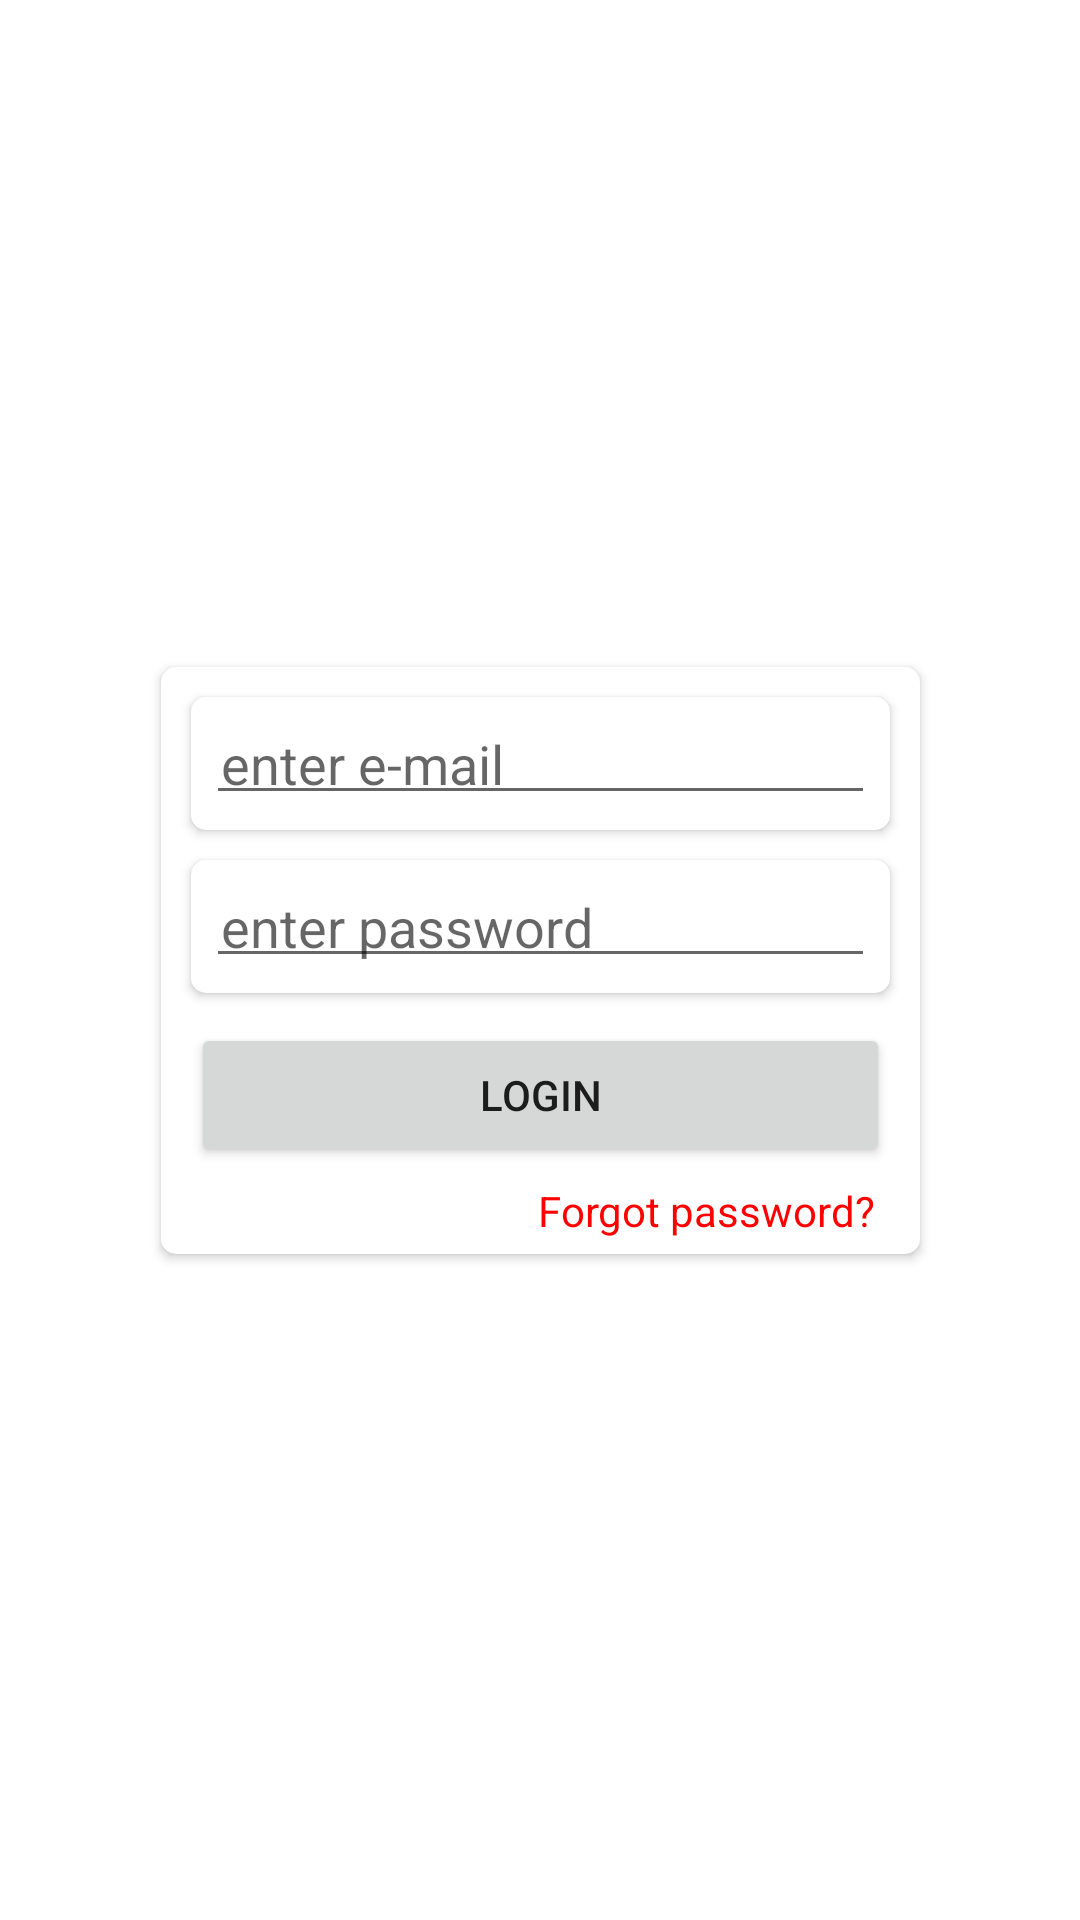

Layout XML and referenced resources for this Android screen:
<!-- AndroidManifest.xml: application theme Theme.Indo -->
<!-- res/layout/activity_login.xml -->
<?xml version="1.0" encoding="utf-8"?>
<androidx.constraintlayout.widget.ConstraintLayout xmlns:android="http://schemas.android.com/apk/res/android"
    xmlns:app="http://schemas.android.com/apk/res-auto"
    xmlns:tools="http://schemas.android.com/tools"
    android:layout_width="match_parent"
    android:layout_height="match_parent"
    tools:context=".LoginActivity">

    <androidx.cardview.widget.CardView
        android:id="@+id/cardViewofLogin"
        android:layout_width="wrap_content"
        android:layout_height="wrap_content"
        android:elevation="5dp"
        app:cardCornerRadius="5dp"
        app:layout_constraintBottom_toBottomOf="parent"
        app:layout_constraintEnd_toEndOf="parent"
        app:layout_constraintHorizontal_bias="0.5"
        app:layout_constraintStart_toStartOf="parent"
        app:layout_constraintTop_toTopOf="parent" >


        <LinearLayout
            android:padding="5dp"
            android:layout_width="253dp"
            android:layout_height="wrap_content"
            android:orientation="vertical"
            app:layout_constraintBottom_toBottomOf="parent"
            app:layout_constraintLeft_toLeftOf="parent"
            app:layout_constraintRight_toRightOf="parent"
            app:layout_constraintTop_toTopOf="parent">

            <androidx.cardview.widget.CardView
android:layout_margin="5dp"
                android:layout_width="match_parent"
                android:layout_height="wrap_content"
                android:elevation="5dp"
                app:cardCornerRadius="5dp"
                app:layout_constraintBottom_toBottomOf="parent"
                app:layout_constraintEnd_toEndOf="parent"
                app:layout_constraintHorizontal_bias="0.5"
                app:layout_constraintStart_toStartOf="parent"
                app:layout_constraintTop_toTopOf="parent" >
        <EditText
            android:layout_margin="5dp"
            android:id="@+id/edittextEmail"
            android:layout_width="match_parent"
            android:layout_height="wrap_content"
            android:hint="enter e-mail"
android:padding="5dp"
           />
            </androidx.cardview.widget.CardView>

            <androidx.cardview.widget.CardView

                android:layout_width="match_parent"
                android:layout_height="wrap_content"
                android:elevation="5dp"
                app:cardCornerRadius="5dp"
                android:layout_margin="5dp"
                app:layout_constraintBottom_toBottomOf="parent"
                app:layout_constraintEnd_toEndOf="parent"
                app:layout_constraintHorizontal_bias="0.5"
                app:layout_constraintStart_toStartOf="parent"
                app:layout_constraintTop_toTopOf="parent" >
        <EditText
            android:layout_margin="5dp"
            android:id="@+id/edittextPw"
            android:layout_width="match_parent"
            android:layout_height="wrap_content"
            android:hint="enter password"
            android:inputType="textPassword"
            android:padding="5dp"/>
            </androidx.cardview.widget.CardView>

        <Button
            android:layout_margin="5dp"
            android:id="@+id/loginbtn"
            android:layout_width="match_parent"
            android:layout_height="wrap_content"
            android:padding="5dp"
            android:text="Login" />

            <TextView
                android:id="@+id/ForgotPassowordBtn"
                android:layout_width="wrap_content"
                android:layout_height="wrap_content"
                android:text="Forgot password?"
                android:textColor="	#ff0000"
                android:layout_gravity="right"
                android:layout_marginRight="10dp"/>

        </LinearLayout>
    </androidx.cardview.widget.CardView>

</androidx.constraintlayout.widget.ConstraintLayout>
<!-- resources referenced by this layout -->
<resources>
  <style name="Theme.Indo" parent="Theme.MaterialComponents.DayNight.DarkActionBar">
          
          <item name="colorPrimary">@color/purple_500</item>
          <item name="colorPrimaryVariant">@color/purple_700</item>
          <item name="colorOnPrimary">@color/white</item>
          
          <item name="colorSecondary">@color/teal_200</item>
          <item name="colorSecondaryVariant">@color/teal_700</item>
          <item name="colorOnSecondary">@color/black</item>
          
          <item name="android:statusBarColor" tools:targetApi="l">?attr/colorPrimaryVariant</item>
          
      </style>
  <!-- not gathered from this repository: default colours our renderer supplied (Android Studio template values) -->
  <color name="purple_500">#FF6200EE</color>
  <color name="purple_700">#FF3700B3</color>
  <color name="teal_200">#FF03DAC5</color>
  <color name="teal_700">#FF018786</color>
  <color name="black">#FF000000</color>
  <color name="white">#FFFFFFFF</color>
</resources>
